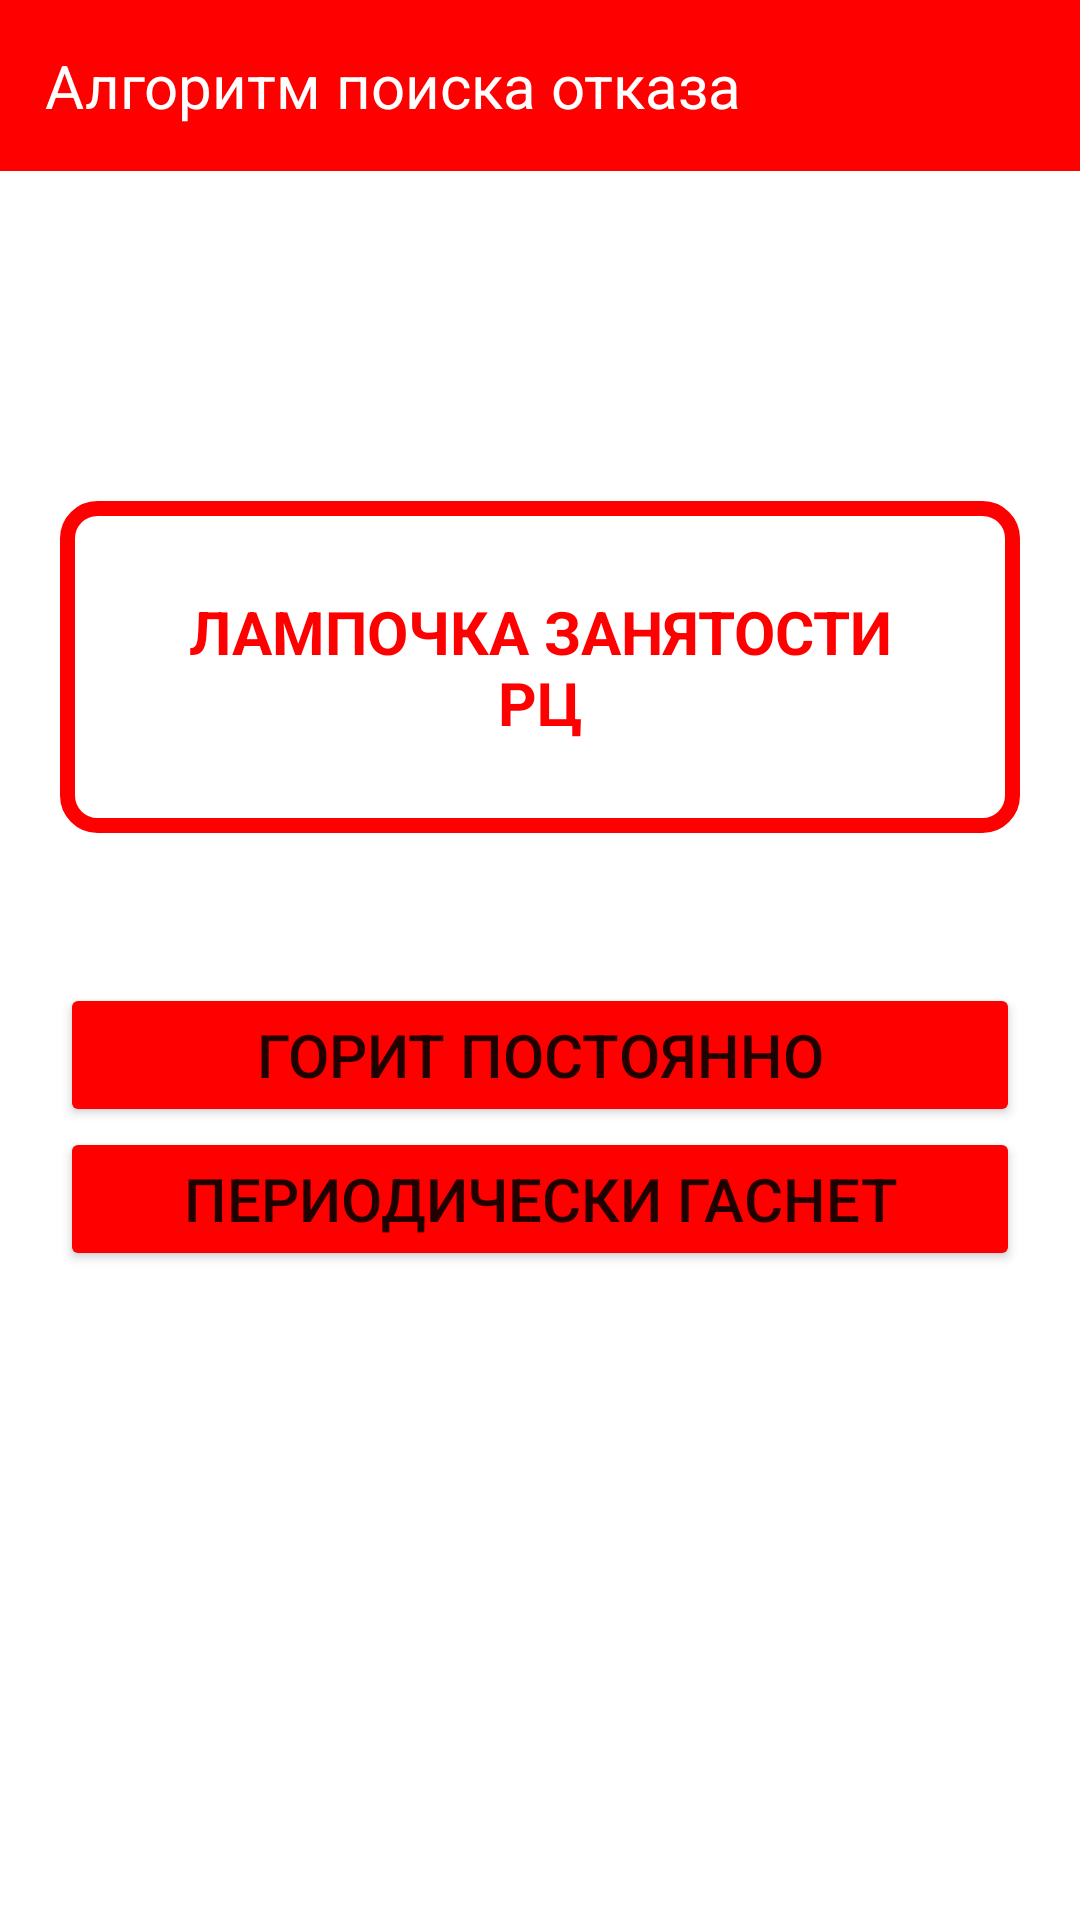

Produce the Android XML layout that renders to this screen, including the resource entries it uses.
<!-- AndroidManifest.xml: application theme Theme.MobileRailroadAssistant -->
<!-- res/layout/fragment_rail_chain_step_two.xml -->
<?xml version="1.0" encoding="utf-8"?>
<LinearLayout
    xmlns:android="http://schemas.android.com/apk/res/android"
    android:orientation="vertical"
    android:layout_width="match_parent"
    android:layout_height="match_parent">

    <LinearLayout
        android:layout_width="match_parent"
        android:layout_height="wrap_content"
        android:background="#FF0000"
        android:layout_gravity="center">

        <TextView
            android:layout_width="match_parent"
            android:layout_height="match_parent"
            android:layout_gravity="center"
            android:layout_margin="15dp"
            android:text="@string/failure_search_algorithm"
            android:textColor="@color/white"
            android:textSize="20sp">

        </TextView>

    </LinearLayout>


    <LinearLayout
        android:layout_width="match_parent"
        android:layout_height="wrap_content"
        android:orientation="vertical"
        android:padding="20dp">

        <TextView
            android:layout_gravity="center"
            android:gravity="center"
            android:layout_width="match_parent"
            android:layout_height="match_parent"
            android:layout_marginTop="90dp"
            android:layout_marginBottom="50dp"
            android:padding="30dp"
            android:text="@string/occupancy_light"
            android:textColor="#FF0000"
            android:background="@drawable/textviewdesign_dotted"
            android:textSize="20sp"
            android:textStyle="bold">
        </TextView>

        <Button
            android:id="@+id/lights_up_all_the_time2"
            android:layout_width="match_parent"
            android:layout_height="match_parent"
            android:backgroundTint="#FF0000"
            android:text="@string/lights_up_all_the_time"
            android:textSize="20sp">
        </Button>

        <Button
            android:id="@+id/goes_out_from_time_to_time2"
            android:layout_width="match_parent"
            android:layout_height="match_parent"
            android:backgroundTint="#FF0000"
            android:text="@string/goes_out_from_time_to_time"
            android:textSize="20sp">
        </Button>

    </LinearLayout>

</LinearLayout>
<!-- resources referenced by this layout -->
<resources>
  <!-- drawable textviewdesign_dotted (drawable) -->
  <?xml version="1.0" encoding="utf-8"?>
  <shape xmlns:android="http://schemas.android.com/apk/res/android">
      <stroke
          android:width="5dp"
          android:color="#FF0000"
          >
      </stroke>
  
      <padding
          android:left="7dp"
          android:right="7dp"
          android:top="7dp"
          android:bottom="7dp">
      </padding>
  
      <corners
          android:radius="10dp">
  
      </corners>
  </shape>
  <string name="failure_search_algorithm">Алгоритм поиска отказа</string>
  
  
                                              // РЦ
  <string name="goes_out_from_time_to_time">периодически гаснет</string>
  <string name="lights_up_all_the_time">горит постоянно</string>
  <string name="occupancy_light">ЛАМПОЧКА ЗАНЯТОСТИ РЦ</string>
  <style name="Theme.MobileRailroadAssistant" parent="Theme.MaterialComponents.DayNight.NoActionBar">
          
          <item name="colorPrimary">@color/purple_500</item>
          <item name="colorPrimaryVariant">@color/purple_700</item>
          <item name="colorOnPrimary">@color/white</item>
          
          <item name="colorSecondary">@color/teal_200</item>
          <item name="colorSecondaryVariant">@color/teal_700</item>
          <item name="colorOnSecondary">@color/black</item>
          
          <item name="android:statusBarColor" tools:targetApi="l">?attr/colorPrimaryVariant</item>
          
          <item name="android:windowFullscreen">true</item>
      </style>
  <!-- not gathered from this repository: default colours our renderer supplied (Android Studio template values) -->
  <color name="purple_500">#FF6200EE</color>
  <color name="purple_700">#FF3700B3</color>
  <color name="teal_200">#FF03DAC5</color>
  <color name="teal_700">#FF018786</color>
  <color name="black">#FF000000</color>
  <color name="white">#FFFFFFFF</color>
</resources>
